Labelled photos from "room_classification", an image-classification folder in gesstalt/BRIDGE. The possible labels are: bathroom, bedroom, hall, kitchen, living room.

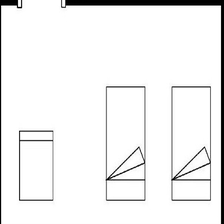
Label: bedroom

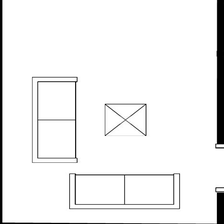
Label: living room

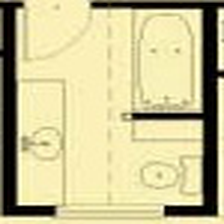
Label: bathroom

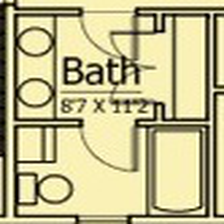
Label: bathroom

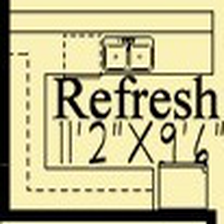
Label: kitchen

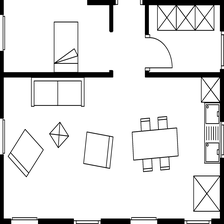
Label: living room
